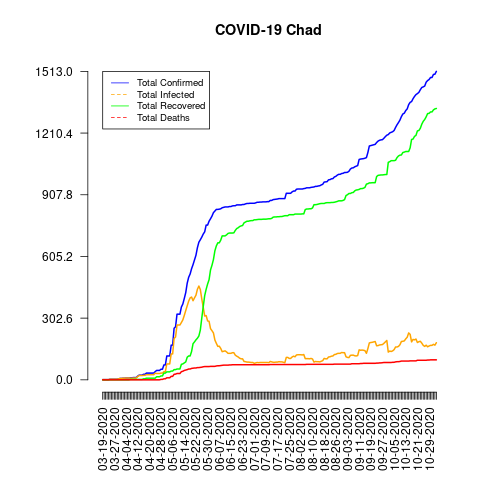

The file beside this chart, header and first rows:
date, total_confirmed, total_deaths, total_recovered, total_infected, mortality_rate, recovery_rate, daily_growth_rate
03-19-2020, 1, 0, 0, 1, 0.0, 0.0, 1
03-20-2020, 1, 0, 0, 1, 0.0, 0.0, 1.0
03-21-2020, 1, 0, 0, 1, 0.0, 0.0, 1.0
03-22-2020, 1, 0, 0, 1, 0.0, 0.0, 1.0
03-23-2020, 1, 0, 0, 1, 0.0, 0.0, 1.0
03-24-2020, 3, 0, 0, 3, 0.0, 0.0, 3.0
03-25-2020, 3, 0, 0, 3, 0.0, 0.0, 1.0
03-26-2020, 3, 0, 0, 3, 0.0, 0.0, 1.0
03-27-2020, 3, 0, 0, 3, 0.0, 0.0, 1.0
03-28-2020, 3, 0, 0, 3, 0.0, 0.0, 1.0
03-29-2020, 3, 0, 0, 3, 0.0, 0.0, 1.0
03-30-2020, 5, 0, 0, 5, 0.0, 0.0, 1.667
03-31-2020, 7, 0, 0, 7, 0.0, 0.0, 1.4
04-01-2020, 7, 0, 0, 7, 0.0, 0.0, 1.0
04-02-2020, 8, 0, 0, 8, 0.0, 0.0, 1.143
04-03-2020, 8, 0, 0, 8, 0.0, 0.0, 1.0
04-04-2020, 9, 0, 0, 9, 0.0, 0.0, 1.125
04-05-2020, 9, 0, 0, 9, 0.0, 0.0, 1.0
04-06-2020, 9, 0, 0, 9, 0.0, 0.0, 1.0
04-07-2020, 10, 0, 2, 8, 0.0, 20.0, 1.111
04-08-2020, 10, 0, 2, 8, 0.0, 20.0, 1.0
04-09-2020, 11, 0, 2, 9, 0.0, 18.18, 1.1
04-10-2020, 11, 0, 2, 9, 0.0, 18.18, 1.0
04-11-2020, 11, 0, 2, 9, 0.0, 18.18, 1.0
04-12-2020, 18, 0, 2, 16, 0.0, 11.11, 1.636
04-13-2020, 23, 0, 2, 21, 0.0, 8.7, 1.278
04-14-2020, 23, 0, 2, 21, 0.0, 8.7, 1.0
04-15-2020, 23, 0, 2, 21, 0.0, 8.7, 1.0
04-16-2020, 27, 0, 5, 22, 0.0, 18.52, 1.174
04-17-2020, 27, 0, 5, 22, 0.0, 18.52, 1.0
04-18-2020, 33, 0, 8, 25, 0.0, 24.24, 1.222
04-19-2020, 33, 0, 8, 25, 0.0, 24.24, 1.0
04-20-2020, 33, 0, 8, 25, 0.0, 24.24, 1.0
04-21-2020, 33, 0, 8, 25, 0.0, 24.24, 1.0
04-22-2020, 33, 0, 8, 25, 0.0, 24.24, 1.0
04-23-2020, 33, 0, 8, 25, 0.0, 24.24, 1.0
04-24-2020, 40, 0, 8, 32, 0.0, 20.0, 1.212
04-25-2020, 46, 0, 15, 31, 0.0, 32.61, 1.15
04-26-2020, 46, 0, 15, 31, 0.0, 32.61, 1.0
04-27-2020, 46, 0, 15, 31, 0.0, 32.61, 1.0
04-28-2020, 52, 2, 19, 33, 3.85, 36.54, 1.13
04-29-2020, 52, 2, 19, 33, 3.85, 36.54, 1.0
04-30-2020, 73, 5, 33, 40, 6.85, 45.21, 1.404
05-01-2020, 73, 5, 33, 40, 6.85, 45.21, 1.0
05-02-2020, 117, 10, 39, 78, 8.55, 33.33, 1.603
05-03-2020, 117, 10, 39, 78, 8.55, 33.33, 1.0
05-04-2020, 117, 10, 39, 78, 8.55, 33.33, 1.0
05-05-2020, 170, 17, 43, 127, 10.0, 25.29, 1.453
05-06-2020, 170, 17, 43, 127, 10.0, 25.29, 1.0
05-07-2020, 253, 27, 50, 203, 10.67, 19.76, 1.488
05-08-2020, 260, 28, 50, 210, 10.77, 19.23, 1.028
05-09-2020, 322, 31, 53, 269, 9.63, 16.46, 1.238
05-10-2020, 322, 31, 53, 269, 9.63, 16.46, 1.0
05-11-2020, 322, 31, 53, 269, 9.63, 16.46, 1.0
05-12-2020, 357, 40, 76, 281, 11.2, 21.29, 1.109
05-13-2020, 372, 42, 78, 294, 11.29, 20.97, 1.042
05-14-2020, 399, 46, 83, 316, 11.53, 20.8, 1.073
05-15-2020, 428, 48, 88, 340, 11.21, 20.56, 1.073
05-16-2020, 474, 50, 111, 363, 10.55, 23.42, 1.107
05-17-2020, 503, 53, 117, 386, 10.54, 23.26, 1.061
... 170 more rows
